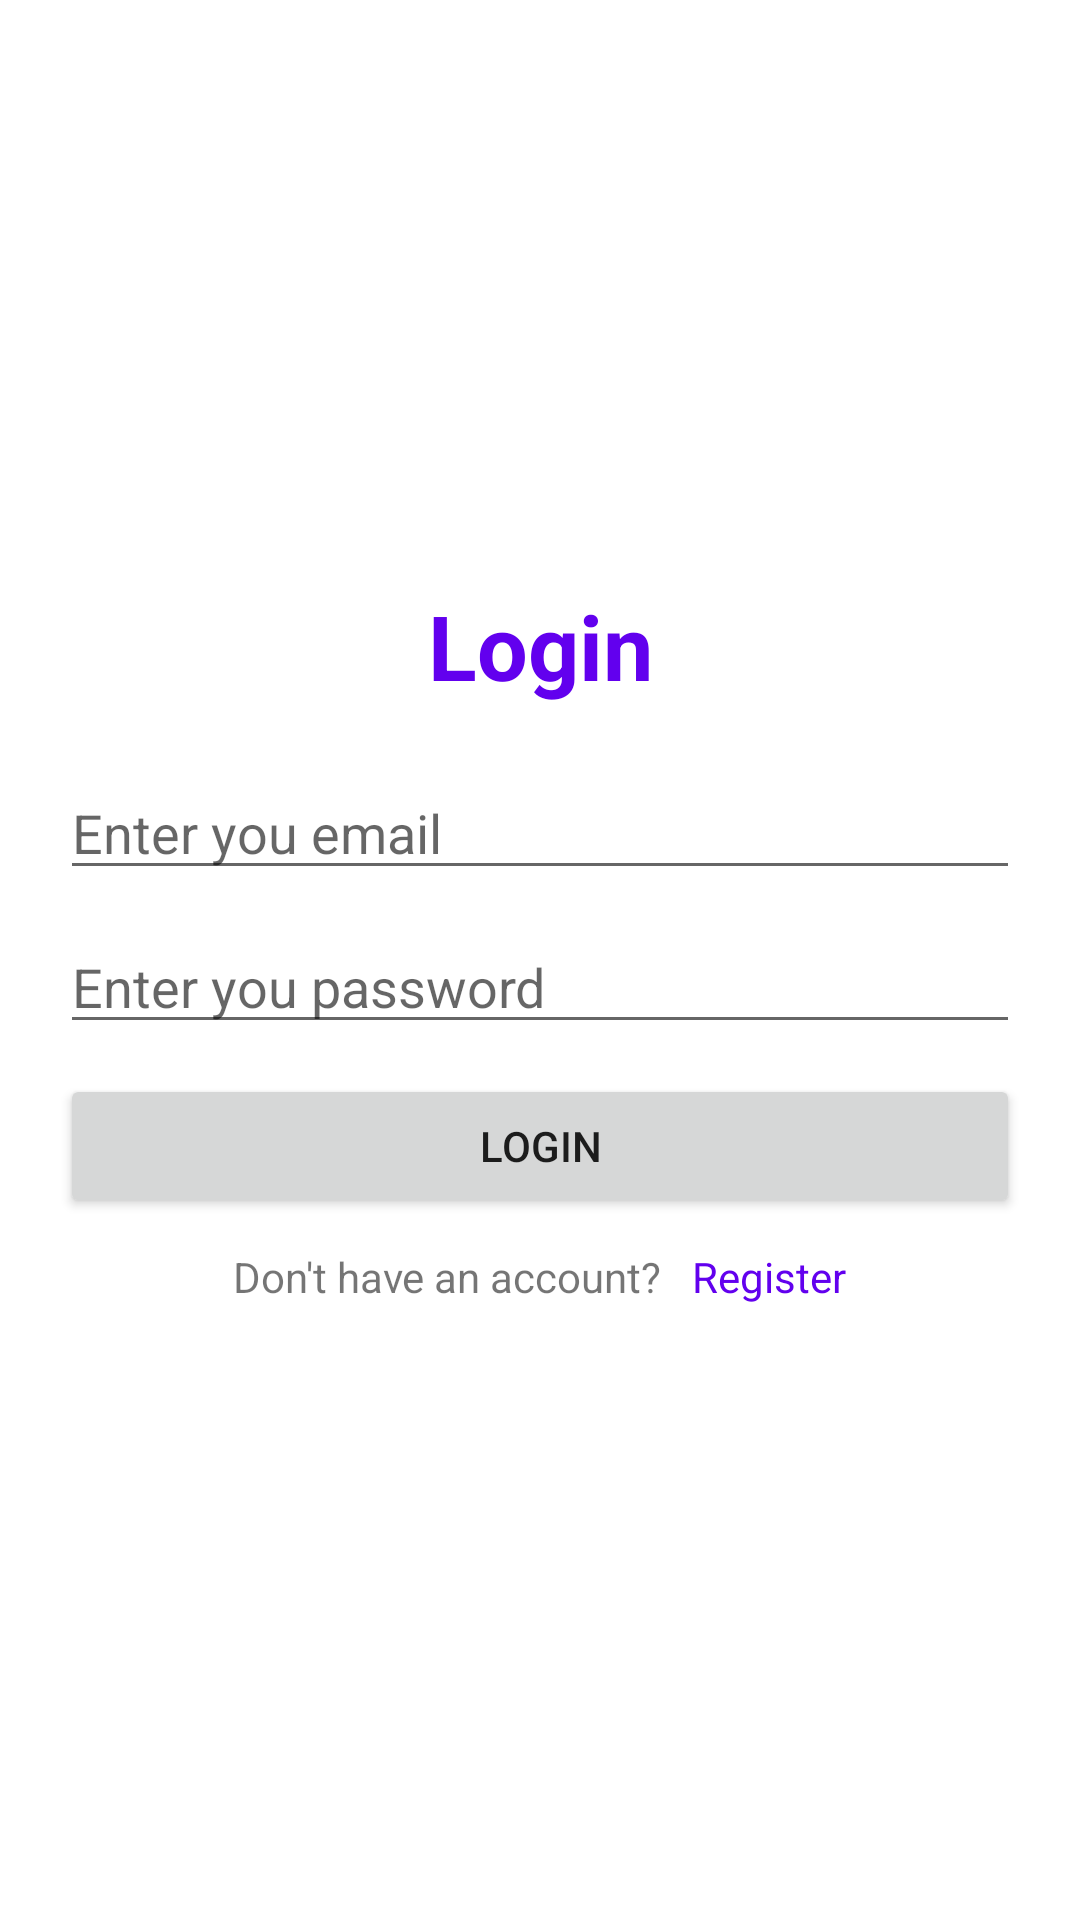

Reconstruct the res/layout file that produces this screen, plus the resources it refers to.
<!-- AndroidManifest.xml: application theme Theme.Finpro -->
<!-- res/layout/activity_login.xml -->
<?xml version="1.0" encoding="utf-8"?>
<androidx.constraintlayout.widget.ConstraintLayout xmlns:android="http://schemas.android.com/apk/res/android"
    xmlns:app="http://schemas.android.com/apk/res-auto"
    xmlns:tools="http://schemas.android.com/tools"
    android:layout_width="match_parent"
    android:layout_height="match_parent"
    tools:context=".RegisterActivity">

    <LinearLayout
        android:layout_width="match_parent"
        android:layout_height="wrap_content"
        android:orientation="vertical"
        app:layout_constraintBottom_toBottomOf="parent"
        app:layout_constraintTop_toTopOf="parent"
        android:layout_marginHorizontal="20dp">

        <TextView
            android:layout_width="match_parent"
            android:layout_height="wrap_content"
            android:text="Login"
            android:textSize="30sp"
            android:textAlignment="center"
            android:textColor="@color/purple_500"
            android:textStyle="bold"
            android:layout_marginBottom="20dp"/>
        <EditText
            android:id="@+id/input_email"
            android:layout_width="match_parent"
            android:layout_height="wrap_content"
            android:hint="Enter you email"
            android:inputType="textEmailAddress"
            android:layout_marginBottom="10dp"/>
        <EditText
            android:id="@+id/input_password"
            android:layout_width="match_parent"
            android:layout_height="wrap_content"
            android:hint="Enter you password"
            android:inputType="textPassword"
            android:layout_marginBottom="10dp"/>
        <Button
            android:id="@+id/btn_login"
            android:layout_width="match_parent"
            android:layout_height="wrap_content"
            android:text="Login"/>
        <LinearLayout
            android:layout_width="match_parent"
            android:layout_height="wrap_content"
            android:orientation="horizontal"
            android:gravity="center">
            <TextView
                android:layout_width="wrap_content"
                android:layout_height="wrap_content"
                android:text="Don't have an account?"
                android:layout_marginVertical="10dp"
                android:layout_marginHorizontal="5dp"/>
            <TextView
                android:id="@+id/register"
                android:layout_width="wrap_content"
                android:layout_height="wrap_content"
                android:text="Register"
                android:textColor="@color/purple_500"
                android:layout_marginVertical="10dp"
                android:layout_marginHorizontal="5dp"/>
        </LinearLayout>

    </LinearLayout>

</androidx.constraintlayout.widget.ConstraintLayout>
<!-- resources referenced by this layout -->
<resources>
  <style name="Theme.Finpro" parent="Theme.MaterialComponents.DayNight.DarkActionBar">
          
          <item name="colorPrimary">@color/purple_500</item>
          <item name="colorPrimaryVariant">@color/purple_700</item>
          <item name="colorOnPrimary">@color/white</item>
          
          <item name="colorSecondary">@color/teal_200</item>
          <item name="colorSecondaryVariant">@color/teal_700</item>
          <item name="colorOnSecondary">@color/black</item>
          
          <item name="android:statusBarColor">?attr/colorPrimaryVariant</item>
          
      </style>
  <!-- not gathered from this repository: default colours our renderer supplied (Android Studio template values) -->
  <color name="purple_500">#FF6200EE</color>
  <color name="purple_700">#FF3700B3</color>
  <color name="teal_200">#FF03DAC5</color>
  <color name="teal_700">#FF018786</color>
  <color name="black">#FF000000</color>
  <color name="white">#FFFFFFFF</color>
</resources>
